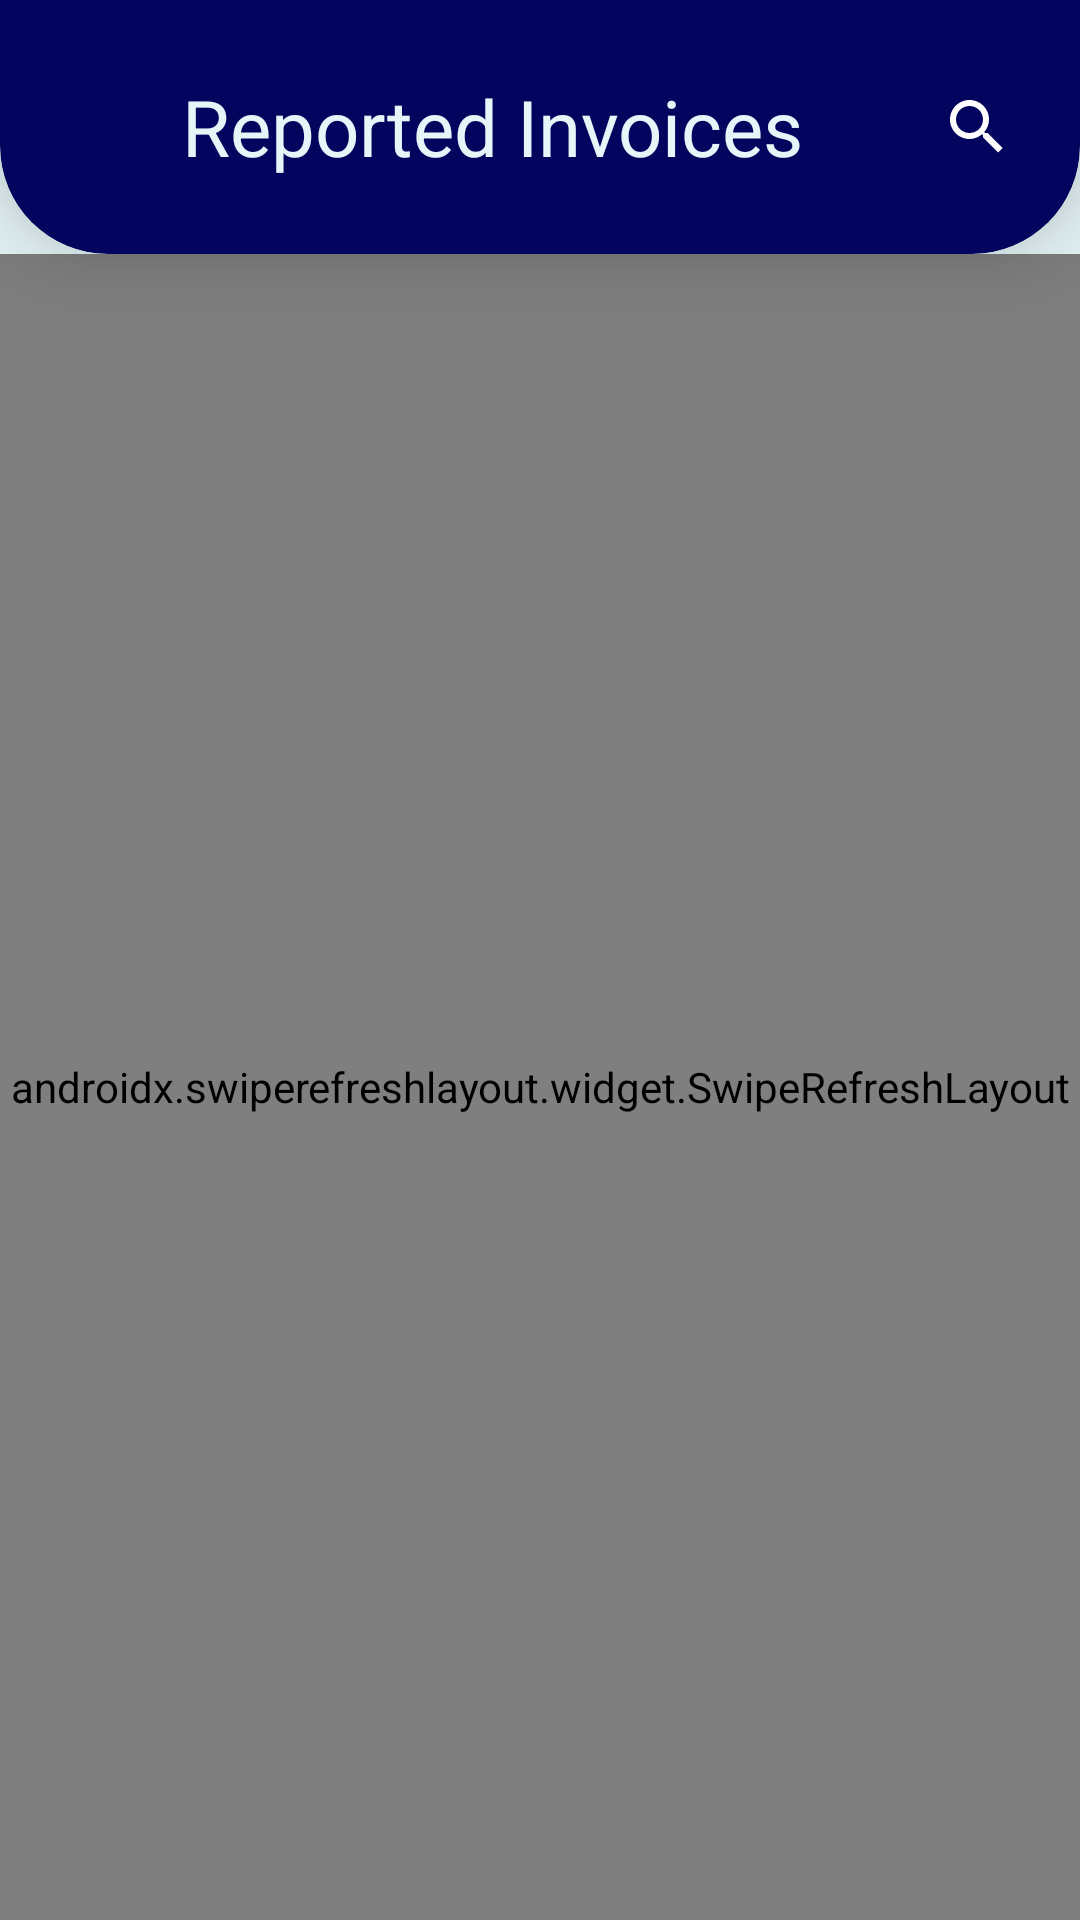

Write the Android layout XML for this screen, with the resource values it uses.
<!-- AndroidManifest.xml: application theme Theme.Spendistry -->
<!-- res/layout/activity_reported_invoice.xml -->
<?xml version="1.0" encoding="utf-8"?>
<LinearLayout xmlns:android="http://schemas.android.com/apk/res/android"
    xmlns:app="http://schemas.android.com/apk/res-auto"
    xmlns:tools="http://schemas.android.com/tools"
    android:layout_width="match_parent"
    android:layout_height="match_parent"
    android:id="@+id/reported_invoice_layout"
    android:orientation="vertical"
    tools:context=".Activities.ReportedInvoiceActivity">


    <com.google.android.material.card.MaterialCardView
        style="@style/editPageCard"
        android:layout_width="match_parent"
        android:layout_height="wrap_content"
        android:id="@+id/action_bar"
        android:layout_alignParentTop="true"
        app:cardElevation="16dp"
        app:strokeWidth="0dp">

        <com.google.android.material.appbar.AppBarLayout
            android:layout_width="match_parent"
            android:layout_height="wrap_content"
            android:theme="@style/Theme.Spendistry.AppBarOverlay">

            <androidx.appcompat.widget.Toolbar
                android:id="@+id/toolbar_reported"
                android:layout_width="match_parent"
                android:layout_height="?attr/actionBarSize"
                android:background="?attr/colorPrimary"
                app:menu="@menu/invoice_menu"
                app:popupTheme="@style/popupMenuBackground"
                app:titleTextColor="@color/mainBlue" >
                <TextView
                    android:layout_width="match_parent"
                    android:layout_height="wrap_content"
                    android:gravity="center"
                    android:id="@+id/reported_title"
                    android:text="Reported Invoices"
                    android:textColor="@color/windowBlue"
                    android:textSize="26sp" />
            </androidx.appcompat.widget.Toolbar>


        </com.google.android.material.appbar.AppBarLayout>

    </com.google.android.material.card.MaterialCardView>


    <androidx.swiperefreshlayout.widget.SwipeRefreshLayout
        android:layout_width="match_parent"
        android:layout_height="match_parent"
        android:id="@+id/swipe_refresh_layout_report">

        <androidx.recyclerview.widget.RecyclerView
            android:id="@+id/reported_invoices"
            android:layout_width="match_parent"
            android:layout_height="match_parent"
            tools:itemCount="2"
            tools:listitem="@layout/reported_invoices" />

    </androidx.swiperefreshlayout.widget.SwipeRefreshLayout>



</LinearLayout>
<!-- res/layout/reported_invoices.xml (included above) -->
<?xml version="1.0" encoding="utf-8"?>
<com.google.android.material.card.MaterialCardView xmlns:android="http://schemas.android.com/apk/res/android"
    xmlns:tools="http://schemas.android.com/tools"
    xmlns:app="http://schemas.android.com/apk/res-auto"
    android:orientation="vertical"
    android:layout_width="match_parent"
    app:strokeWidth="0dp"
    app:cardElevation="16dp"
    app:cardCornerRadius="12dp"
    android:layout_margin="8dp"
    android:id="@+id/reported_card"
    app:cardBackgroundColor="@color/cardBlue"
    android:layout_height="wrap_content">

    <LinearLayout
        android:orientation="vertical"
        android:layout_width="match_parent"
        android:padding="6dp"
        android:layout_height="wrap_content">

        <TextView
            android:layout_width="wrap_content"
            android:layout_height="wrap_content"
            android:textColor="@color/mainBlue"
            android:background="?attr/selectableItemBackground"
            android:layout_marginTop="6dp"
            android:id="@+id/client_name"
            tools:text="Client: Shashank Mistry"/>

        <TextView
            android:layout_width="wrap_content"
            android:layout_height="wrap_content"
            android:textColor="@color/mainBlue"
            android:layout_marginTop="6dp"
            android:background="?attr/selectableItemBackground"
            android:id="@+id/client_email"
            tools:text="Email: shashank@gmail.com"/>
        <TextView
            android:layout_width="wrap_content"
            android:layout_height="wrap_content"
            android:textColor="@color/mainBlue"
            android:id="@+id/client_phone"
            android:background="?attr/selectableItemBackground"
            android:layout_marginTop="6dp"
            tools:text="Contact No.: 7284049999"/>

        <TextView
            android:layout_width="match_parent"
            android:layout_height="wrap_content"
            android:textColor="@color/mainBlue"
            android:id="@+id/generated_date"
            android:layout_marginTop="6dp"
            tools:text="Wed, 22 march"/>

        <TextView
            android:layout_width="match_parent"
            android:layout_height="wrap_content"
            android:textColor="@color/mainBlue"
            android:layout_marginTop="6dp"
            android:id="@+id/client_reason"
            android:layout_marginBottom="6dp"
            tools:text="Reason: orem ipsum dolor sit amet consectetur adipisicing elit. Maxime mollitia,
molestiae quas vel sint commodi repudiandae consequuntur voluptatum laborum"/>

    </LinearLayout>
</com.google.android.material.card.MaterialCardView>
<!-- resources referenced by this layout -->
<resources>
  <color name="cardBlue">#00B4D8</color>
  <color name="mainBlue">#03045E</color>
  <color name="windowBlue">#E7F5F8</color>
  <style name="Theme.Spendistry.AppBarOverlay" parent="ThemeOverlay.AppCompat.Dark.ActionBar" />
  <style name="editPageCard" parent="@style/Widget.MaterialComponents.CardView">
          <item name="shapeAppearanceOverlay">@style/edit_card_custom_corners</item>
          <item name="cardBackgroundColor">@color/mainBlue</item>
      </style>
  <style name="popupMenuBackground" parent="@style/Theme.Spendistry.PopupOverlay">
          <item name="titleEnabled">false</item>
      </style>
  <style name="Theme.Spendistry" parent="Theme.Material3.Light.NoActionBar">
          
          <item name="colorPrimary">@color/mainBlue</item>
          <item name="colorPrimaryVariant">#03045E</item>
          <item name="colorOnPrimary">@color/white</item>
          
          <item name="colorSecondary">@color/teal_200</item>
          <item name="colorSecondaryVariant">@color/teal_700</item>
          <item name="colorOnSecondary">@color/black</item>
          <item name="colorControlNormal">@android:color/white</item>
          
          <item name="android:statusBarColor">?attr/colorPrimaryVariant</item>
          
          <item name="bottomNavigationStyle">@style/Widget.App.BottomNavigationView</item>
          <item name="android:windowBackground">@color/windowBlue</item>
          <item name="android:navigationBarColor">@color/windowBlue</item>
          <item name="fontFamily">@font/alata</item>
          <item name="popupMenuBackground">@color/windowBlue</item>
          <item name="android:actionMenuTextColor">@color/mainBlue</item>
          <item name="android:textSelectHandleWindowStyle">@style/Widget.App.TextSelectHandleWindow
          </item>
          <item name="cardBackgroundColor">@color/cardBlue</item>
      </style>
  <style name="edit_card_custom_corners" parent="">
          <item name="cornerFamily">rounded</item>
          <item name="cornerSizeTopRight">0dp</item>
          <item name="cornerSizeTopLeft">0dp</item>
          <item name="cornerSizeBottomRight">36dp</item>
          <item name="cornerSizeBottomLeft">36dp</item>
          <item name="cardElevation">16dp</item>
      </style>
  <style name="Theme.Spendistry.PopupOverlay" parent="ThemeOverlay.AppCompat.Light" />
  <color name="white">#FFFFFFFF</color>
  <color name="teal_200">#FF03DAC5</color>
  <color name="teal_700">#FF018786</color>
  <color name="black">#FF000000</color>
  <style name="Widget.App.BottomNavigationView" parent="Widget.Material3.BottomNavigationView">
          <item name="materialThemeOverlay">@style/ThemeOverlay.App.BottomNavigationView</item>
      </style>
  <style name="Widget.App.TextSelectHandleWindow" parent="">
          <item name="colorAccent">@color/mainBlue</item>
          <item name="android:colorAccent">@color/mainBlue</item>
      </style>
  <style name="ThemeOverlay.App.BottomNavigationView" parent="">
          <item name="colorSurface">@color/cardBlue</item>
          <item name="colorOnSurfaceVariant">@color/windowBlue</item>
      </style>
</resources>
